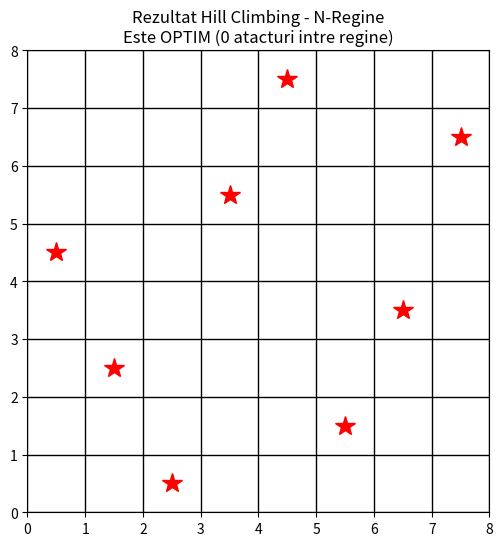

Here is the Python script that generated this plot:
import random
import matplotlib.pyplot as grafic
from typing import List, Tuple

def f_ob(p: List[int]) -> float:
    """
    Functia obiectiv (Fitness): Calculeaza cate perechi de regine NU se ataca pe diagonala
    O solutie este optima daca fitness-ul este n*(n-1)/2 (zero atacuri).

    Args:
        p: O permutare unde p[i] este randul pe care se afla regina de pe coloana i.
    """
    n = len(p)
    # Numarul maxim de perechi posibile de regine
    nr_poz_corecte = n * (n - 1) / 2

    for i in range(n - 1):
        for j in range(i + 1, n):
            # Deoarece p este o permutare, reginele nu pot fi pe acelasi rand sau coloana.
            # Verificam doar daca sunt pe aceeasi diagonala:
            # Diferenta dintre coloane == Diferenta dintre randuri
            if abs(i - j) == abs(p[i] - p[j]):
                nr_poz_corecte -= 1

    return nr_poz_corecte


def vecini(p: List[int]) -> Tuple[List[List[int]], List[float]]:
    """
    Genereaza vecinii prin interschimbarea a doua elemente din permutare (Swap).
    Aceasta metoda pastreaza proprietatea de permutare a solutiei.
    """

    n = len(p)
    Vecini_p = []
    Calitati_vecini_p = []

    for i in range(n - 1):
        for j in range(i + 1, n):
            x = p.copy()
            # Swap: schimbam pozitia reginei de pe coloana i cu cea de pe coloana j
            x[i], x[j] = x[j], x[i]
            Vecini_p.append(x)
            Calitati_vecini_p.append(f_ob(x))

    return Vecini_p, Calitati_vecini_p

def HC(n: int) -> Tuple[List[int], float]:
    """
    Algoritmul Hill Climbing pentru un singur punct de pornire.
    """
    # Genereaza o permutare aleatorie a numerelor de la 0 la n - 1

    # Functia random.sample din biblioteca Standard Python este folosita pentrua a extrage
    # un grup de elemente unice dintr-o lista sau o secventa, fara a modifica lista originala
    # Este instrumentul ideal atunci cand ai nevoie de esantionare fara inlocuire ( o data ce un element
    # a fost ales, el nu mai poate aparea a doua oara in rezultat).

    # Sintaxa: random.sample(populatie, k)
    # populatie -> Colectia din care vrei sa extragi (lista, set, string, range, etc.)
    # k: Numarul de elemente pe care vrei sa le extragi
    s = random.sample(range(n), n)

    v_s = f_ob(s)
    local = False

    while not local:
        Vecini, Calitati = vecini(s)
        # Gaseste indexul vecinului cu calitatea maxima
        index = max(range(len(Calitati)), key=lambda i: Calitati[i])

        if v_s < Calitati[index]:
            s = Vecini[index].copy()
            v_s = Calitati[index]
        else:
            # Daca niciun vecin nu e mai bun, am ajuns la un optim local
            local = True

    return s, v_s


def apel_HC(n: int, k: int) -> Tuple[List[int], float, List[List[int]], List[float]]:
    """
    Ruleaza Hill Climbing de k ori (Random Restart) pentru a gasi solutia optima
    """
    Puncte = []
    Valori = []

    for i in range(k):
        x, v_t = HC(n)
        Puncte.append(x)
        Valori.append(v_t)

    v_max = max(Valori)
    index = Valori.index(v_max)
    p_max = Puncte[index]

    print(f"Maximul calculat: {v_max} pentru configuratia {p_max}")
    arata(p_max, v_max)

    return p_max, v_max, Puncte, Valori


def arata(sol: List[int], val: float) -> None:
    """
    Vizualizeaza asezarea reginelor pe o tabla de sah folosind coordonatele din solutie.
    """
    n = len(sol)
    # Calculam cate atacuri (erori) au ramas:
    minim = n * (n - 1) / 2 - val

    t1 = "Rezultat Hill Climbing - N-Regine\n"
    if minim > 0:
        t3 = f"NU este optim (Erori: {int(minim)}"
    else:
        t3 = "Este OPTIM (0 atacturi intre regine)"

    titlu = t1 + t3

    fig = grafic.figure(figsize=(6, 6))
    ax = fig.gca()

    # Coordonatele pentru desenare:
    # x reprezinta randul (inversat pentru afisare), y reprezinta coloana

    x_pos = [i + 0.5 for i in range(n - 1, - 1, -1)]
    y_pos = [sol[i] + 0.5 for i in range(n)]

    # Desenam reginele ca niste stele rosii
    grafic.plot(y_pos, x_pos, 'r*', markersize=15)

    # Setari pentru a face graficul sa arate ca o tabla de sah
    grafic.xticks(range(n + 1))
    grafic.yticks(range(n + 1))
    grafic.grid(True, which='both', color='k', linestyle='-', linewidth=1)
    ax.set_aspect('equal')
    grafic.title(titlu)
    grafic.show()


if __name__ == "__main__":
    # n = 8 regine, k = 200 incercari (restarts)
    sol, val, P, C = apel_HC(8, 200)
